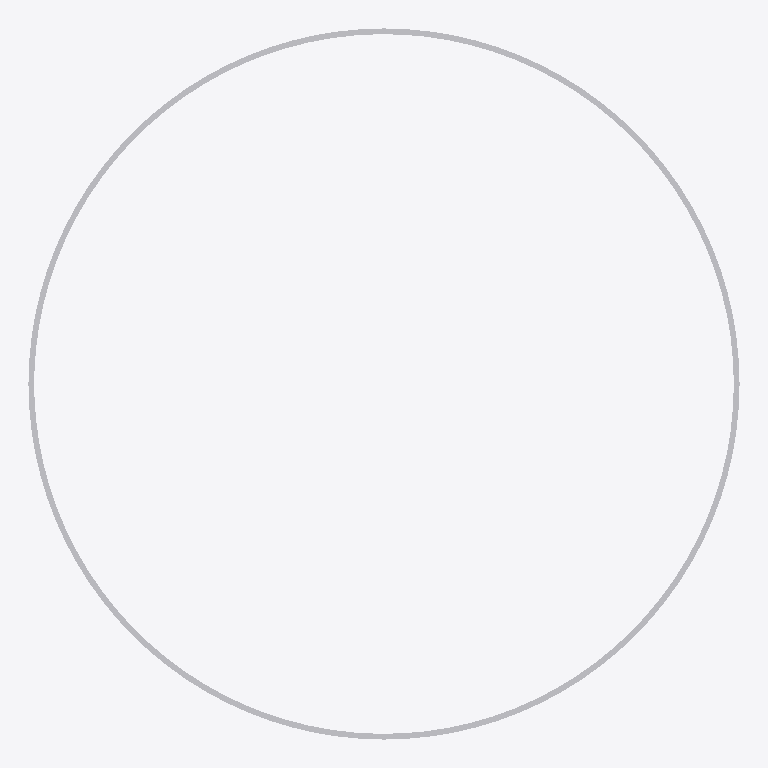
Plan cut of the same IFC building model at storey 'Port De Barcelona' (level 0.00 m, cut at 1.40 m), seen from above with north up, elements coloured by IFC class: 1 other element (light grey). No cut surface shows.
Extent 1.9 m × 1.9 m × 0.2 m (x, y, z). Storeys (1): Port De Barcelona at 0.00 m. Elements (1): 1 IfcFurnishingElement.

HEADER;
FILE_DESCRIPTION(('ViewDefinition [CoordinationView_V2.0]'),'2;1');
FILE_NAME('','',(''),(''),'','','');
FILE_SCHEMA(('IFC2X3'));
ENDSEC;
DATA;
#105=IFCPROJECT('34UKVHeH5CHvrwyycS_2aZ',$,'Port De Barcelona',$,$,'Port De Barcelona','Port De Barcelona',(#97),#92);
#130=IFCSITE('34UKVHeH5CHvrwyycS_2aX',$,'Default',$,$,#127,$,$,.ELEMENT.,(42,21,31,181945),(-71,-3,-24,-263305),0.0,$,$);
#115=IFCBUILDING('34UKVHeH5CHvrwyycS_2aY',$,'Port De Barcelona',$,$,#32,$,'Port De Barcelona',.ELEMENT.,$,$,$);
#124=IFCBUILDINGSTOREY('34UKVHeH5CHvrwyybZ1_NS',$,'Port De Barcelona',$,'Level:8mm Head',#122,$,'Port De Barcelona',.ELEMENT.,0.0);
#199=IFCFURNISHINGELEMENT('06LRk88pf49wP0lAUnvHnz',$,'APBCN-URB-MOB-Alcorque_SinTapa_Circular:1850mm:1071697',$,'APBCN-URB-MOB-Alcorque_SinTapa_Circular:1850mm',#197,#192,'1071697');
ENDSEC;
